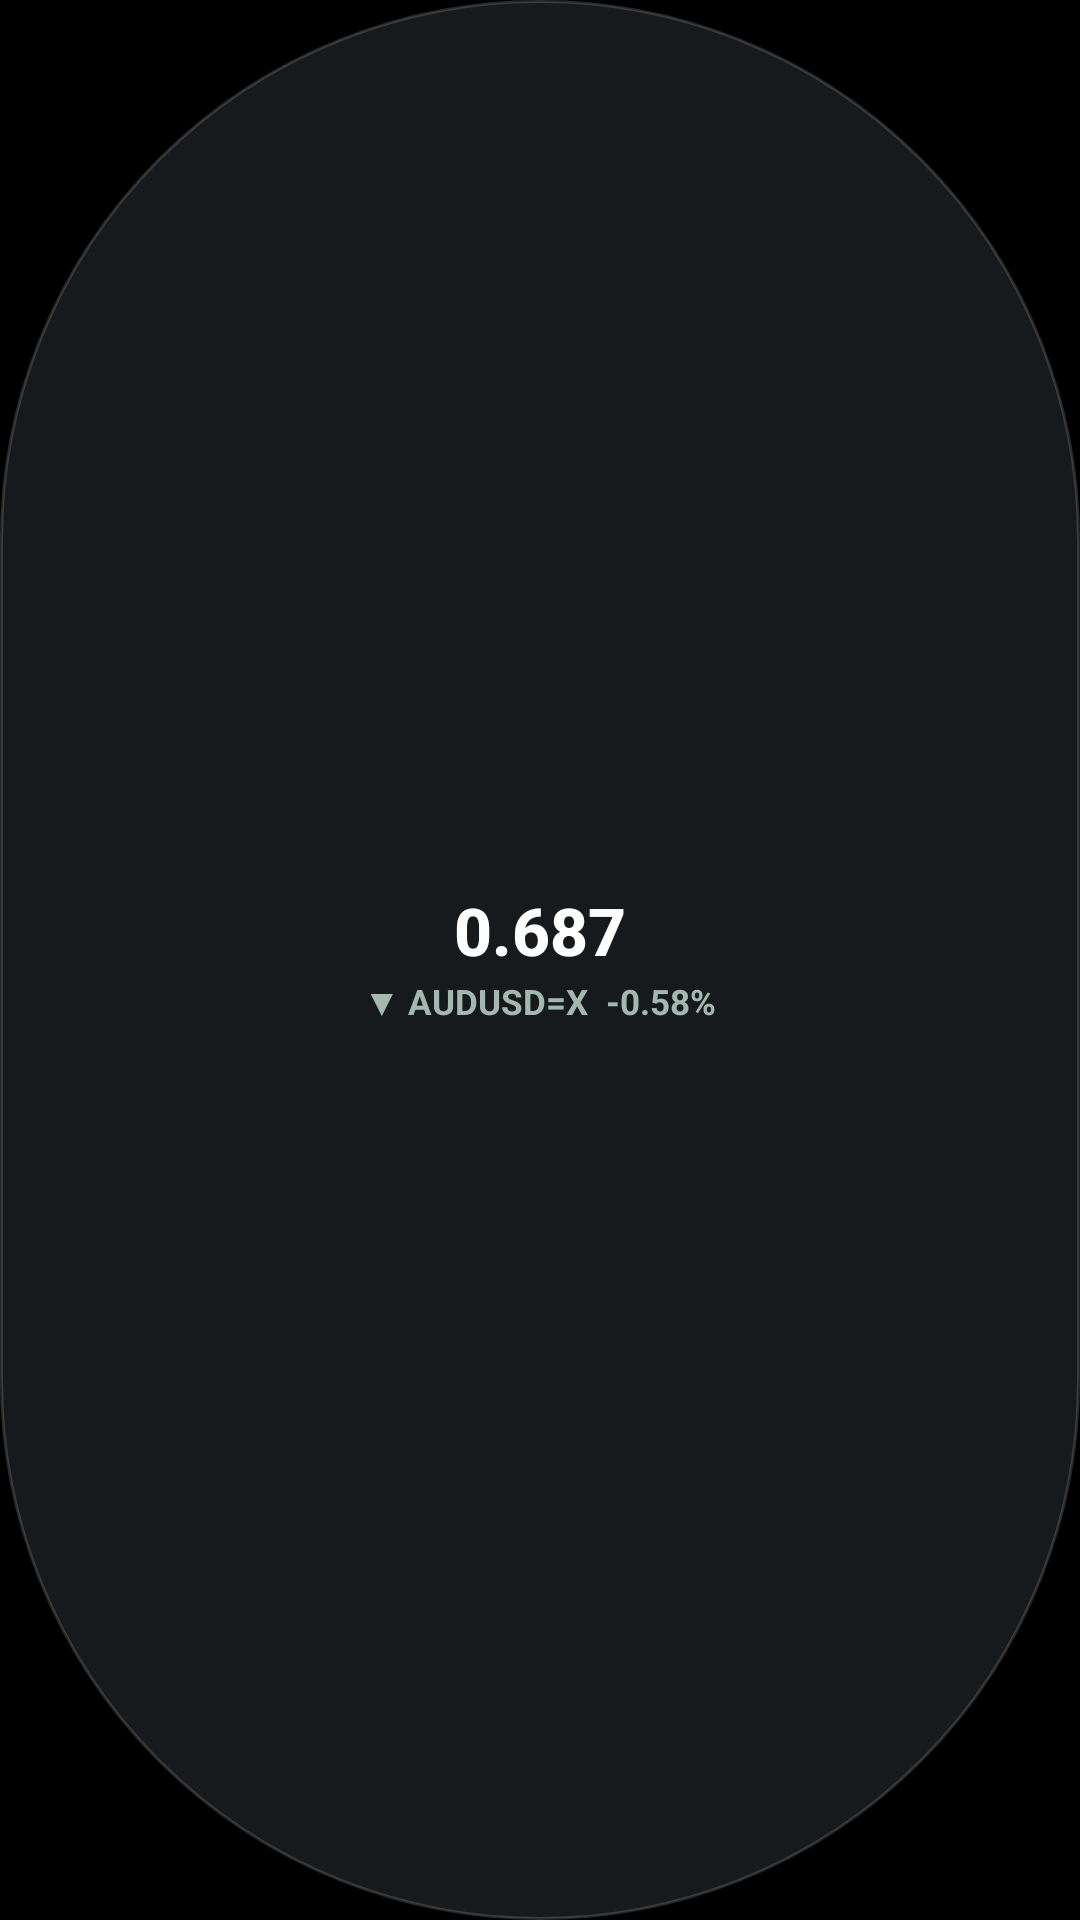

Android layout source for this screen:
<!-- AndroidManifest.xml: application theme Theme.OneUIStocks -->
<!-- res/layout/widget_home_2x1.xml -->
<?xml version="1.0" encoding="utf-8"?>
<LinearLayout xmlns:android="http://schemas.android.com/apk/res/android"
    android:id="@android:id/background"
    android:layout_width="match_parent"
    android:layout_height="match_parent"
    android:background="@drawable/bg_home_widget_pill"
    android:gravity="center"
    android:orientation="vertical"
    android:paddingStart="16dp"
    android:paddingTop="6dp"
    android:paddingEnd="16dp"
    android:paddingBottom="6dp">

    <TextView
        android:id="@+id/home_2x1_price"
        android:layout_width="wrap_content"
        android:layout_height="wrap_content"
        android:ellipsize="end"
        android:fontFamily="sans-serif-medium"
        android:includeFontPadding="false"
        android:maxLines="1"
        android:text="0.687"
        android:textColor="#FFFFFFFF"
        android:textSize="22sp"
        android:textStyle="bold" />

    <TextView
        android:id="@+id/home_2x1_sub"
        android:layout_width="wrap_content"
        android:layout_height="wrap_content"
        android:layout_marginTop="2dp"
        android:ellipsize="end"
        android:includeFontPadding="false"
        android:maxLines="1"
        android:text="▼ AUDUSD=X  -0.58%"
        android:textColor="#FFA3B8AE"
        android:textSize="11.5sp"
        android:textStyle="bold" />

</LinearLayout>
<!-- resources referenced by this layout -->
<resources>
  <!-- drawable bg_home_widget_pill (drawable) -->
  <?xml version="1.0" encoding="utf-8"?>
  <shape xmlns:android="http://schemas.android.com/apk/res/android"
      android:shape="rectangle">
      <solid android:color="#E61A1D21" />
      <corners android:radius="999dp" />
      <stroke
          android:width="1dp"
          android:color="#28FFFFFF" />
  </shape>
  <style name="Theme.OneUIStocks" parent="Theme.MaterialComponents.DayNight.NoActionBar">
          <item name="android:statusBarColor">@color/oneui_bg_black</item>
          <item name="android:navigationBarColor">@color/oneui_bg_black</item>
          <item name="android:windowBackground">@color/oneui_bg_black</item>
          <item name="android:windowLightStatusBar">false</item>
          <item name="colorPrimary">@color/oneui_accent_blue</item>
          <item name="colorPrimaryVariant">@color/oneui_bg_black</item>
          <item name="colorOnPrimary">@color/oneui_text_primary</item>
      </style>
  <color name="oneui_bg_black">#FF000000</color>
  <color name="oneui_accent_blue">#FF387AFF</color>
  <color name="oneui_text_primary">#FFFFFFFF</color>
</resources>
